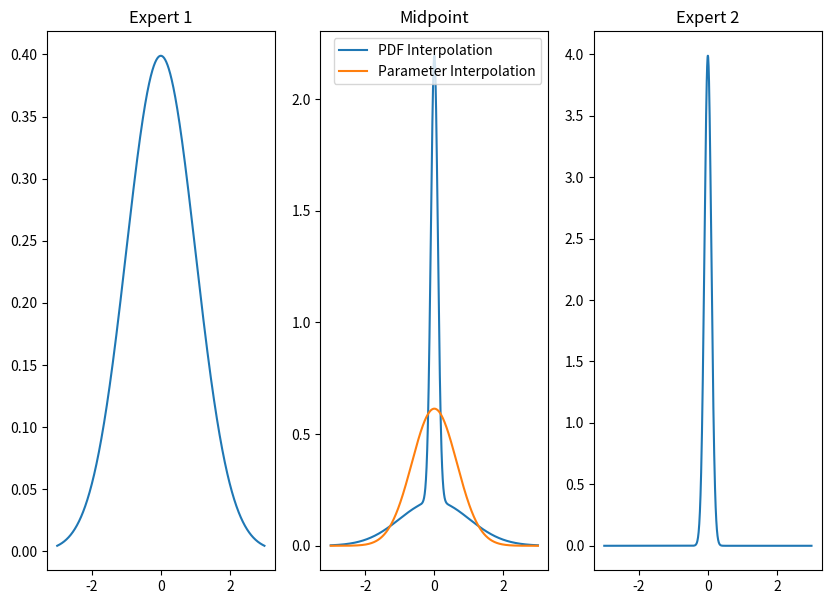

This chart was generated by the following Python code:
import numpy as np
import matplotlib.pyplot as pt


def gauss(x,mu,sigma):
    d = (x-mu)/sigma
    return 1.0/np.sqrt(2*np.pi)/sigma * np.exp(-0.5*d*d)


def GaussMerge():
    x = np.linspace(-3,3,1000)

    fig,axs = pt.subplots(1,3,figsize=(10,7))
    

    y1 = gauss(x,0,1)
    y2 = gauss(x,0,0.1)
    y3 = gauss(x,0,0.65)
    axs[0].plot(x,y1)
    axs[0].set_title("Expert 1")
    axs[1].set_title("Midpoint")
    axs[1].plot(x,0.5*y1 + 0.5*y2,label="PDF Interpolation")
    axs[1].plot(x,y3,label="Parameter Interpolation")
    axs[1].legend(loc="upper right")
    axs[2].set_title("Expert 2")
    axs[2].plot(x,y2)


    pt.savefig("merge.pdf")
    # pt.draw()
    # pt.pause(0.1)
    #
    # input("?")


GaussMerge()
